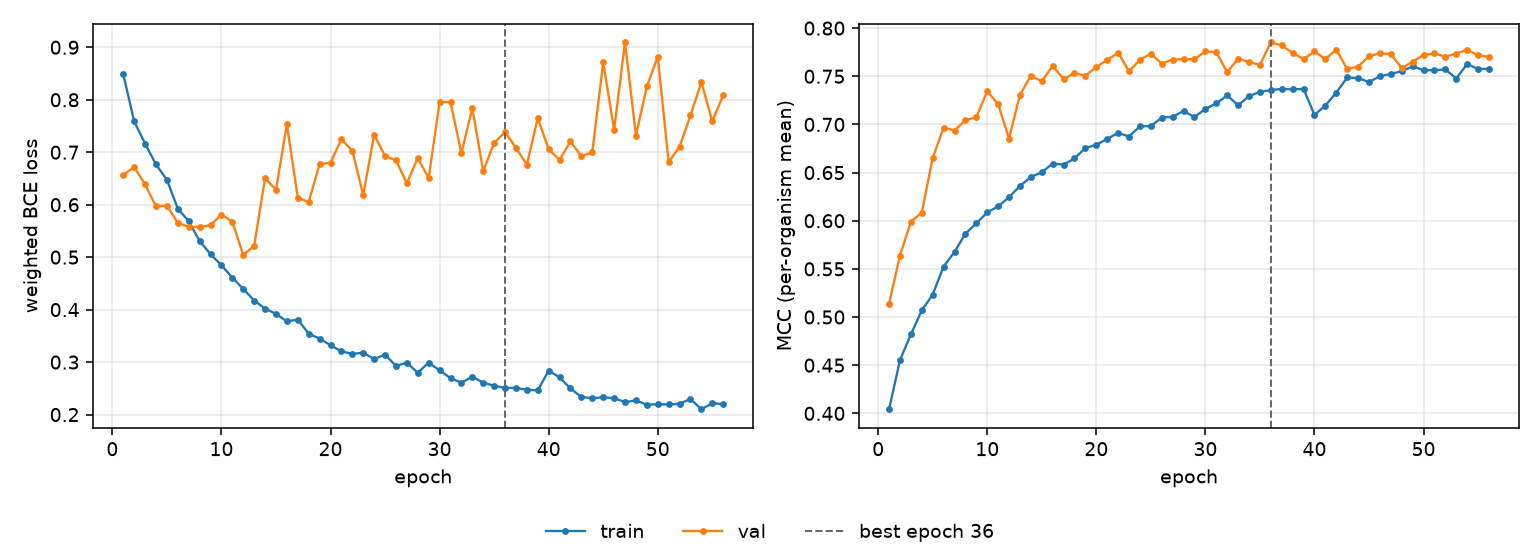

The table this chart was drawn from, first rows:
epoch, tr_loss, vl_loss, tr_mcc, vl_mcc, is_best
1, 0.8488, 0.657, 0.4041, 0.5137, False
2, 0.7588, 0.6716, 0.4552, 0.5638, False
3, 0.7164, 0.6386, 0.4819, 0.5988, False
4, 0.6767, 0.5967, 0.5069, 0.6085, False
5, 0.6474, 0.5984, 0.5233, 0.6652, False
6, 0.5925, 0.5652, 0.5525, 0.6967, False
7, 0.5684, 0.5581, 0.5675, 0.6936, False
8, 0.5306, 0.5576, 0.5866, 0.7043, False
9, 0.5058, 0.561, 0.5972, 0.7075, False
10, 0.4846, 0.5813, 0.6088, 0.7345, False
11, 0.461, 0.5675, 0.6148, 0.7208, False
12, 0.4394, 0.504, 0.6245, 0.6854, False
13, 0.4173, 0.5214, 0.636, 0.7309, False
14, 0.4019, 0.6507, 0.6455, 0.7505, False
15, 0.3919, 0.6283, 0.6502, 0.7448, False
16, 0.3776, 0.7532, 0.6593, 0.7607, False
17, 0.381, 0.6135, 0.6582, 0.7471, False
18, 0.3542, 0.605, 0.6647, 0.7533, False
19, 0.3448, 0.6775, 0.6755, 0.7506, False
20, 0.3321, 0.68, 0.6788, 0.7595, False
21, 0.3206, 0.7249, 0.685, 0.767, False
22, 0.3156, 0.7027, 0.6912, 0.7744, False
23, 0.3179, 0.6184, 0.6874, 0.7551, False
24, 0.3057, 0.733, 0.6981, 0.7672, False
25, 0.3142, 0.6928, 0.6981, 0.7734, False
26, 0.2928, 0.6843, 0.7071, 0.7631, False
27, 0.2986, 0.6408, 0.7079, 0.7673, False
28, 0.28, 0.6889, 0.7139, 0.7678, False
29, 0.2988, 0.6504, 0.7076, 0.7677, False
30, 0.2843, 0.796, 0.7162, 0.7759, False
31, 0.2693, 0.7952, 0.7218, 0.7748, False
32, 0.2606, 0.6983, 0.7302, 0.7542, False
33, 0.2722, 0.7839, 0.7199, 0.7683, False
34, 0.2609, 0.6637, 0.7293, 0.7649, False
35, 0.2547, 0.718, 0.7337, 0.7617, False
36, 0.2509, 0.7379, 0.7357, 0.7852, True
37, 0.2507, 0.7085, 0.7368, 0.782, False
38, 0.2472, 0.6761, 0.7363, 0.7743, False
39, 0.2461, 0.7648, 0.7369, 0.7678, False
40, 0.2837, 0.7058, 0.7098, 0.7759, False
41, 0.2708, 0.6854, 0.7196, 0.7677, False
42, 0.2498, 0.7205, 0.733, 0.7777, False
43, 0.2333, 0.6925, 0.7487, 0.7575, False
44, 0.2313, 0.6999, 0.748, 0.76, False
45, 0.233, 0.8714, 0.744, 0.7709, False
46, 0.2313, 0.7424, 0.75, 0.7738, False
47, 0.2238, 0.9095, 0.7524, 0.7731, False
48, 0.227, 0.7318, 0.7553, 0.7584, False
49, 0.2187, 0.8253, 0.7604, 0.7651, False
50, 0.2199, 0.8819, 0.7563, 0.7721, False
51, 0.2192, 0.6814, 0.7562, 0.7737, False
52, 0.2205, 0.7103, 0.7572, 0.7704, False
53, 0.2298, 0.7701, 0.7476, 0.7735, False
54, 0.2099, 0.8335, 0.7628, 0.7776, False
55, 0.2217, 0.7588, 0.7574, 0.7716, False
56, 0.2196, 0.8086, 0.7578, 0.7702, False
